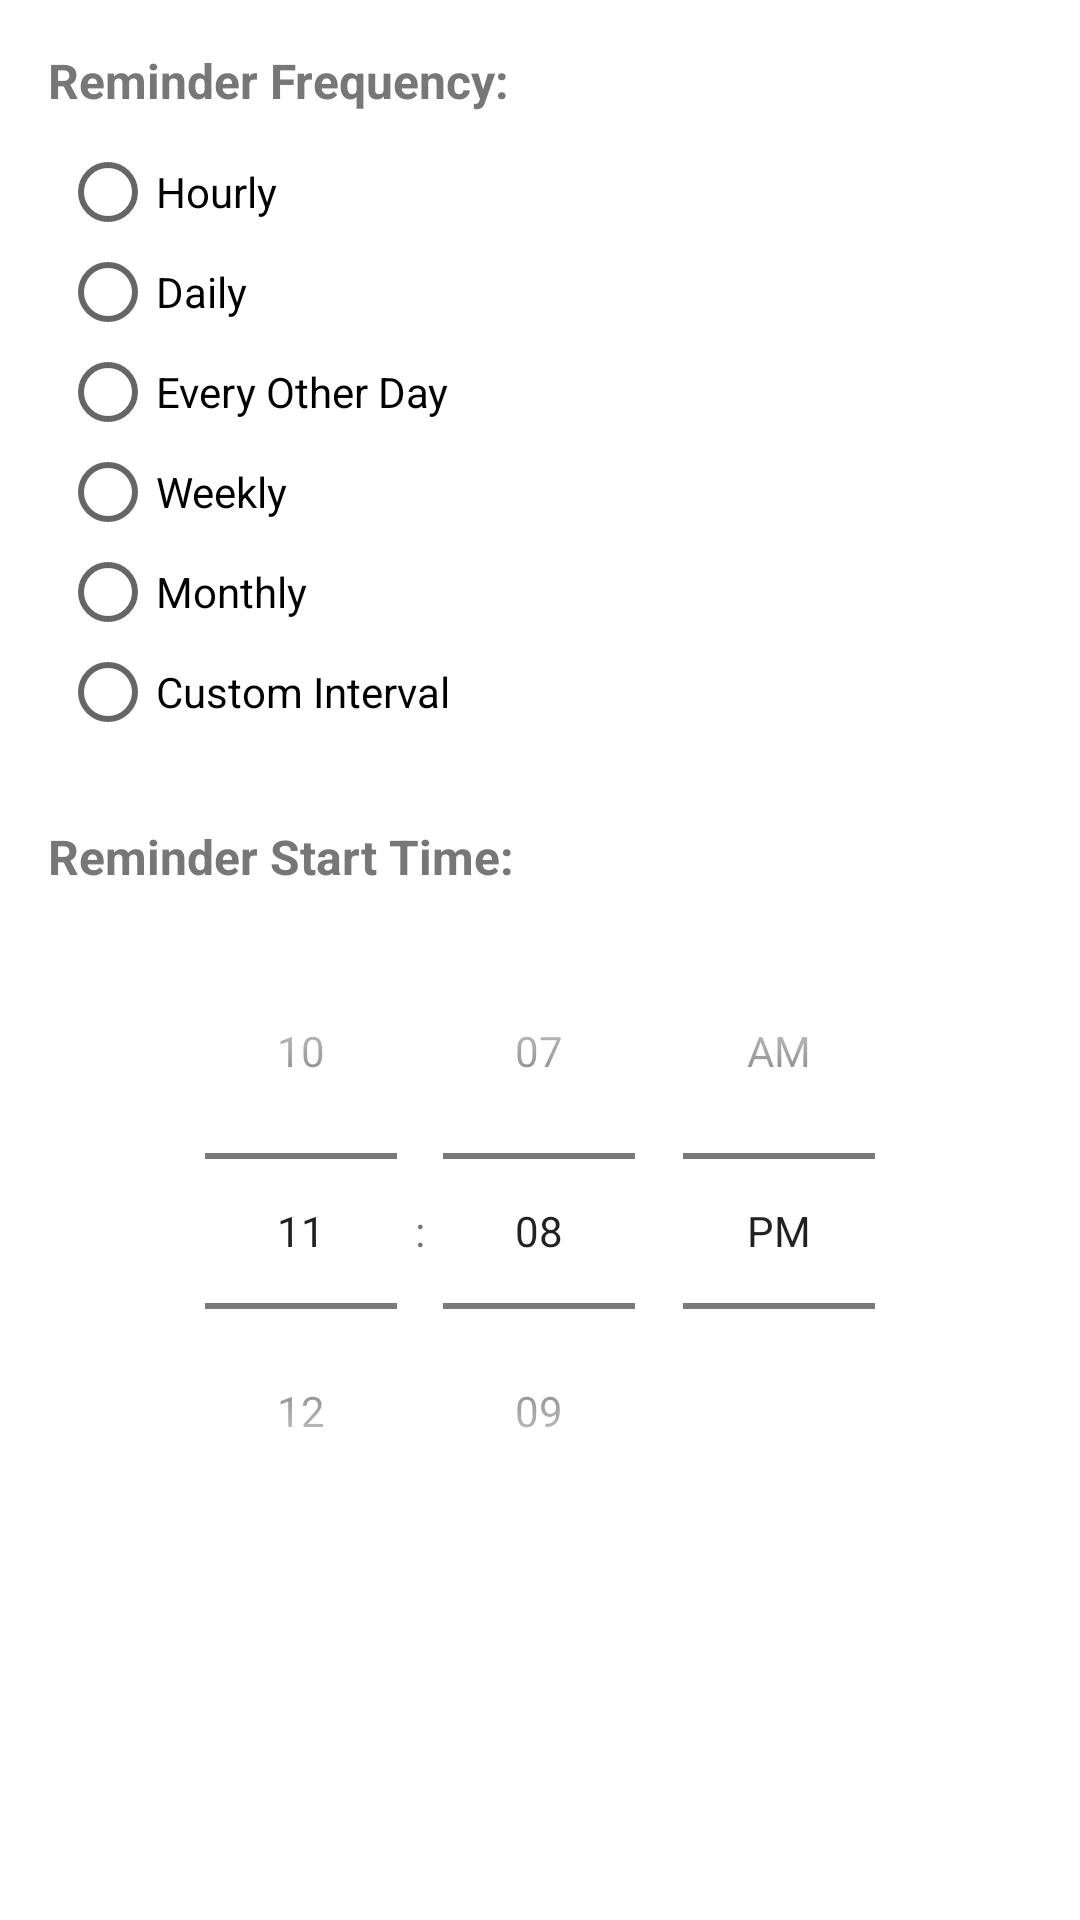

Produce the Android XML layout that renders to this screen, including the resource entries it uses.
<!-- AndroidManifest.xml: application theme Theme.HabitTracker -->
<!-- res/layout/dialog_reminder_settings.xml -->
<?xml version="1.0" encoding="utf-8"?>
<LinearLayout
    xmlns:android="http://schemas.android.com/apk/res/android"
    android:layout_width="match_parent"
    android:layout_height="wrap_content"
    android:orientation="vertical"
    android:padding="16dp">

    <TextView
        android:layout_width="wrap_content"
        android:layout_height="wrap_content"
        android:text="@string/frequency_label"
        android:textSize="16sp"
        android:textStyle="bold"
        android:paddingBottom="8dp"/>

    <RadioGroup
        android:id="@+id/frequency_group"
        android:layout_width="match_parent"
        android:layout_height="wrap_content"
        android:orientation="vertical"
        android:padding="4dp">

        <RadioButton
            android:id="@+id/every_minute"
            android:layout_width="wrap_content"
            android:layout_height="wrap_content"
            android:text="@string/every_minute"
            android:visibility="gone" />

        <RadioButton
            android:id="@+id/hourly"
            android:layout_width="wrap_content"
            android:layout_height="wrap_content"
            android:layout_marginTop="-10dp"
            android:text="@string/hourly" />

        <RadioButton
            android:id="@+id/daily"
            android:layout_width="wrap_content"
            android:layout_height="wrap_content"
            android:layout_marginTop="-15dp"
            android:text="@string/daily" />

        <RadioButton
            android:id="@+id/every_other_day"
            android:layout_width="wrap_content"
            android:layout_height="wrap_content"
            android:layout_marginTop="-15dp"
            android:text="@string/every_other_day" />

        <RadioButton
            android:id="@+id/weekly"
            android:layout_width="wrap_content"
            android:layout_height="wrap_content"
            android:layout_marginTop="-15dp"
            android:text="@string/weekly" />

        <RadioButton
            android:id="@+id/monthly"
            android:layout_width="wrap_content"
            android:layout_height="wrap_content"
            android:layout_marginTop="-15dp"
            android:text="@string/monthly" />

        <RadioButton
            android:id="@+id/custom_interval"
            android:layout_width="wrap_content"
            android:layout_height="wrap_content"
            android:layout_marginTop="-15dp"
            android:text="@string/custom_interval" />
    </RadioGroup>

    <LinearLayout
        android:id="@+id/custom_interval_layout"
        android:layout_width="match_parent"
        android:layout_height="wrap_content"
        android:orientation="vertical"
        android:visibility="gone"
        android:paddingTop="8dp">

        <TextView
            android:layout_width="wrap_content"
            android:layout_height="wrap_content"
            android:text="@string/custom_interval_label"
            android:textSize="14sp"/>

        <LinearLayout
            android:layout_width="match_parent"
            android:layout_height="wrap_content"
            android:orientation="horizontal">

            <EditText
                android:id="@+id/custom_interval_input"
                android:layout_width="0dp"
                android:layout_weight="1"
                android:layout_height="wrap_content"
                android:inputType="number"
                android:hint="@string/custom_interval_hint"/>

            <TextView
                android:layout_width="wrap_content"
                android:layout_height="wrap_content"
                android:text="@string/minutes_label"
                android:textSize="14sp"
                android:paddingStart="8dp"
                android:gravity="center_vertical"/>
        </LinearLayout>
    </LinearLayout>

    <TextView
        android:layout_width="wrap_content"
        android:layout_height="wrap_content"
        android:text="@string/time_label"
        android:textSize="16sp"
        android:textStyle="bold"
        android:paddingTop="16dp"
        android:paddingBottom="8dp"/>

    <TimePicker
        android:id="@+id/time_picker"
        android:layout_width="match_parent"
        android:layout_height="wrap_content"
        android:timePickerMode="spinner"/>

    <LinearLayout
        android:id="@+id/start_date_layout"
        android:layout_width="match_parent"
        android:layout_height="wrap_content"
        android:orientation="vertical"
        android:paddingTop="16dp"
        android:visibility="gone">

        <TextView
            android:layout_width="wrap_content"
            android:layout_height="wrap_content"
            android:text="@string/start_date_label"
            android:textSize="16sp"
            android:textStyle="bold"
            android:paddingBottom="8dp"
            android:visibility="gone"/>

        <RadioGroup
            android:id="@+id/start_date_group"
            android:layout_width="match_parent"
            android:layout_height="wrap_content"
            android:orientation="vertical"
            android:visibility="gone">

            <RadioButton
                android:id="@+id/today_radio"
                android:layout_width="wrap_content"
                android:layout_height="wrap_content"
                android:text="@string/today"
                android:padding="4dp"
                android:checked="true"/>

            <RadioButton
                android:id="@+id/tomorrow_radio"
                android:layout_width="wrap_content"
                android:layout_height="wrap_content"
                android:text="@string/tomorrow"
                android:padding="4dp"/>
        </RadioGroup>
    </LinearLayout>
</LinearLayout>
<!-- resources referenced by this layout -->
<resources>
  <string name="custom_interval">Custom Interval</string>
  <string name="custom_interval_hint">Number of minutes</string>
  <string name="custom_interval_label">Enter interval (in minutes):</string>
  <string name="daily">Daily</string>
  <string name="every_minute">Every Minute</string>
  <string name="every_other_day">Every Other Day</string>
  <string name="frequency_label">Reminder Frequency:</string>
  <string name="hourly">Hourly</string>
  <string name="minutes_label">mins</string>
  <string name="monthly">Monthly</string>
  <string name="start_date_label">Tracking started: </string>
  <string name="time_label">Reminder Start Time:</string>
  <string name="today">Today</string>
  <string name="tomorrow">Tomorrow</string>
  <string name="weekly">Weekly</string>
  <style name="Theme.HabitTracker" parent="Theme.MaterialComponents.DayNight.NoActionBar">
          <item name="colorPrimary">@color/purple_500</item>
          <item name="colorPrimaryVariant">@color/purple_700</item>
          <item name="colorOnPrimary">@color/white</item>
          <item name="colorSecondary">@color/purple_light</item>
          <item name="colorOnSecondary">@color/black</item>
          <item name="android:windowBackground">@color/white</item>
          <item name="android:textColor">@color/gray</item>
          <item name="android:statusBarColor">@color/purple_500</item>
          <item name="android:navigationBarColor">@color/purple_500</item>
          <item name="android:windowLightStatusBar">false</item> 
          <item name="android:windowLightNavigationBar" tools:targetApi="o" tools:ignore="NewApi">false</item> 
      </style>
  <color name="purple_500">#6200EE</color>
  <color name="purple_700">#3700B3</color>
  <color name="white">#FFFFFF</color>
  <color name="purple_light">#A44DFF</color>
  <color name="black">#000000</color>
  <color name="gray">#777777</color>
</resources>
